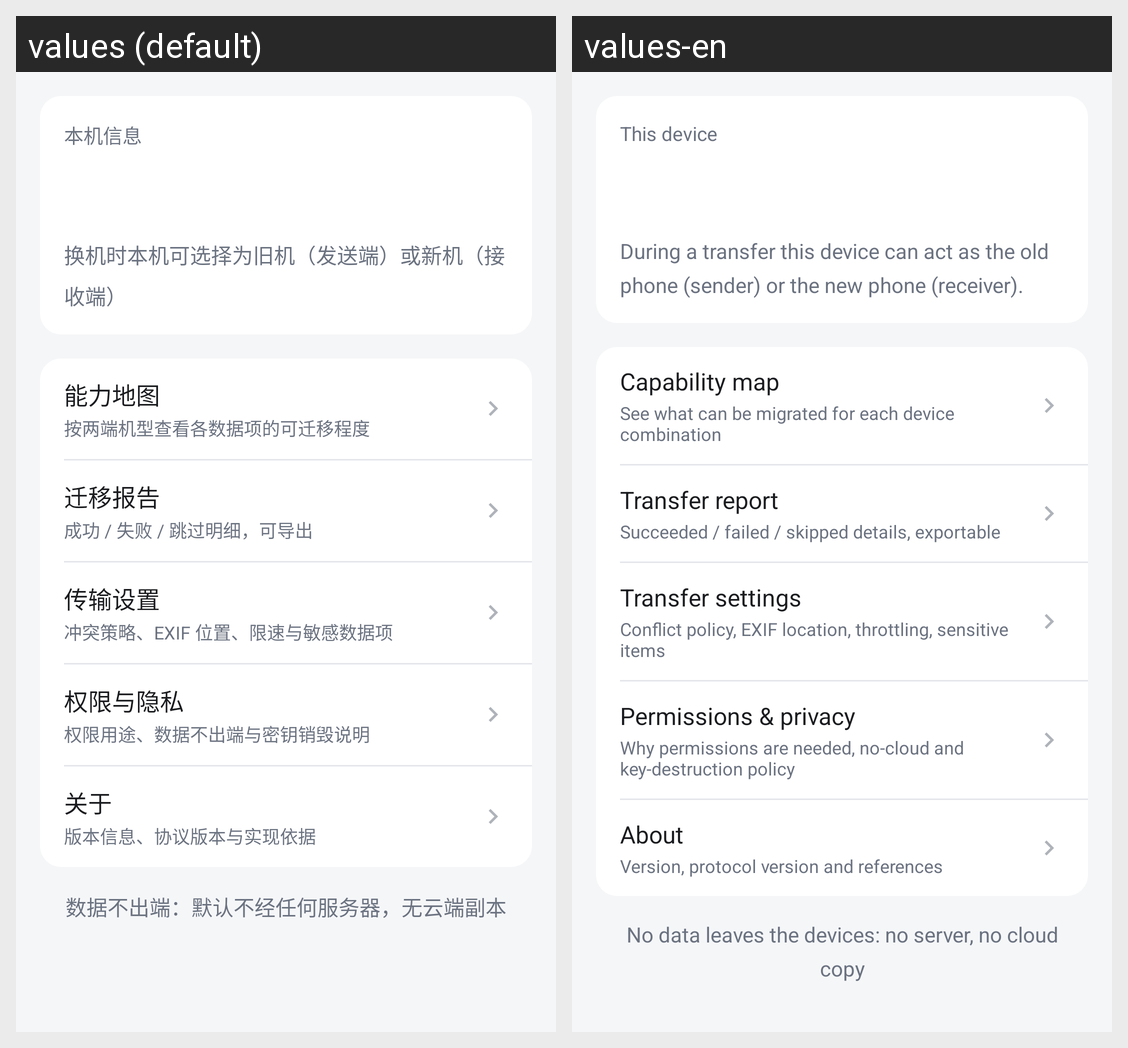

Translations of the strings shown on this Android screen, per locale in the grid:
Android screen res/layout/fragment_mine.xml rendered under 2 locales, left to right: values (default), values-en. Device: Nexus 5 (rendered at 1080×1920; each locale shown at half size, 540×960, under a caption strip naming it); theme Theme.PhoneTransfer.
Strings drawn on this screen, with the default value and each locale's value (text and hints the layout hard-codes, and strings that could not be matched under every locale, appear in the picture but are not listed):

mine_header_title
  values: 本机信息
  values-en: This device

mine_header_role
  values: 换机时本机可选择为旧机（发送端）或新机（接收端）
  values-en: During a transfer this device can act as the old phone (sender) or the new phone (receiver).

mine_capability_map
  values: 能力地图
  values-en: Capability map

mine_capability_map_desc
  values: 按两端机型查看各数据项的可迁移程度
  values-en: See what can be migrated for each device combination

mine_report
  values: 迁移报告
  values-en: Transfer report

mine_report_desc
  values: 成功 / 失败 / 跳过明细，可导出
  values-en: Succeeded / failed / skipped details, exportable

mine_settings
  values: 传输设置
  values-en: Transfer settings

mine_settings_desc
  values: 冲突策略、EXIF 位置、限速与敏感数据项
  values-en: Conflict policy, EXIF location, throttling, sensitive items

mine_privacy
  values: 权限与隐私
  values-en: Permissions & privacy

mine_privacy_desc
  values: 权限用途、数据不出端与密钥销毁说明
  values-en: Why permissions are needed, no-cloud and key-destruction policy

mine_about
  values: 关于
  values-en: About

mine_about_desc
  values: 版本信息、协议版本与实现依据
  values-en: Version, protocol version and references

about_no_cloud
  values: 数据不出端：默认不经任何服务器，无云端副本
  values-en: No data leaves the devices: no server, no cloud copy
